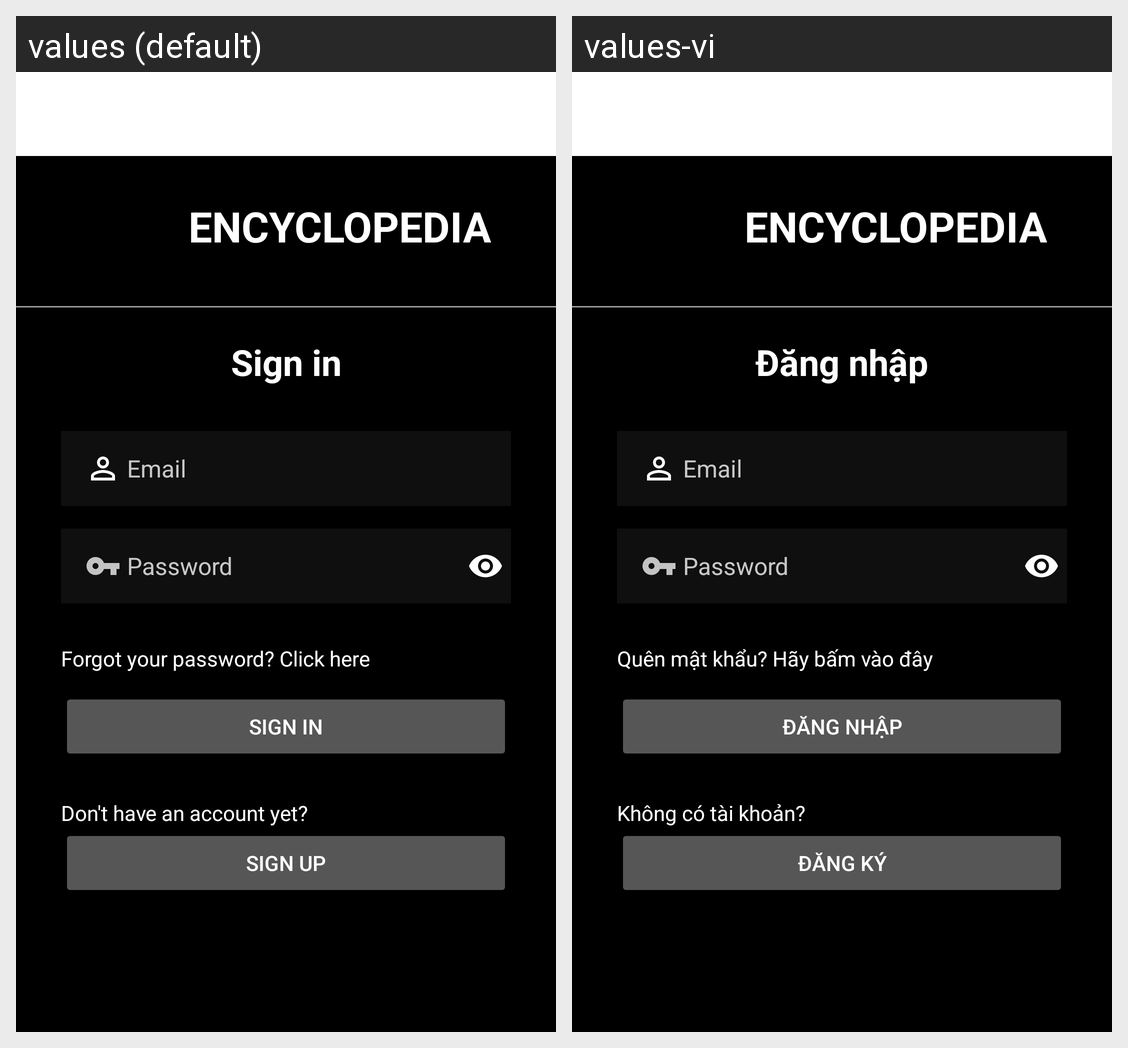

This grid shows one Android layout under two languages. Give, for every string resource on the screen, its name, the default text and each shown locale's text.
Android screen res/layout/fragment_account.xml rendered under 2 locales, left to right: values (default), values-vi. Device: Nexus 5 (rendered at 1080×1920; each locale shown at half size, 540×960, under a caption strip naming it); theme Theme.WikiApp.
Strings drawn on this screen, with the default value and each locale's value (text and hints the layout hard-codes, and strings that could not be matched under every locale, appear in the picture but are not listed):

signin
  values: Sign in
  values-vi: Đăng nhập

forgetpw
  values: Forgot your password? Click here
  values-vi: Quên mật khẩu? Hãy bấm vào đây

noAcc
  values: Don't have an account yet?
  values-vi: Không có tài khoản?

signUp
  values: Sign up
  values-vi: Đăng ký
